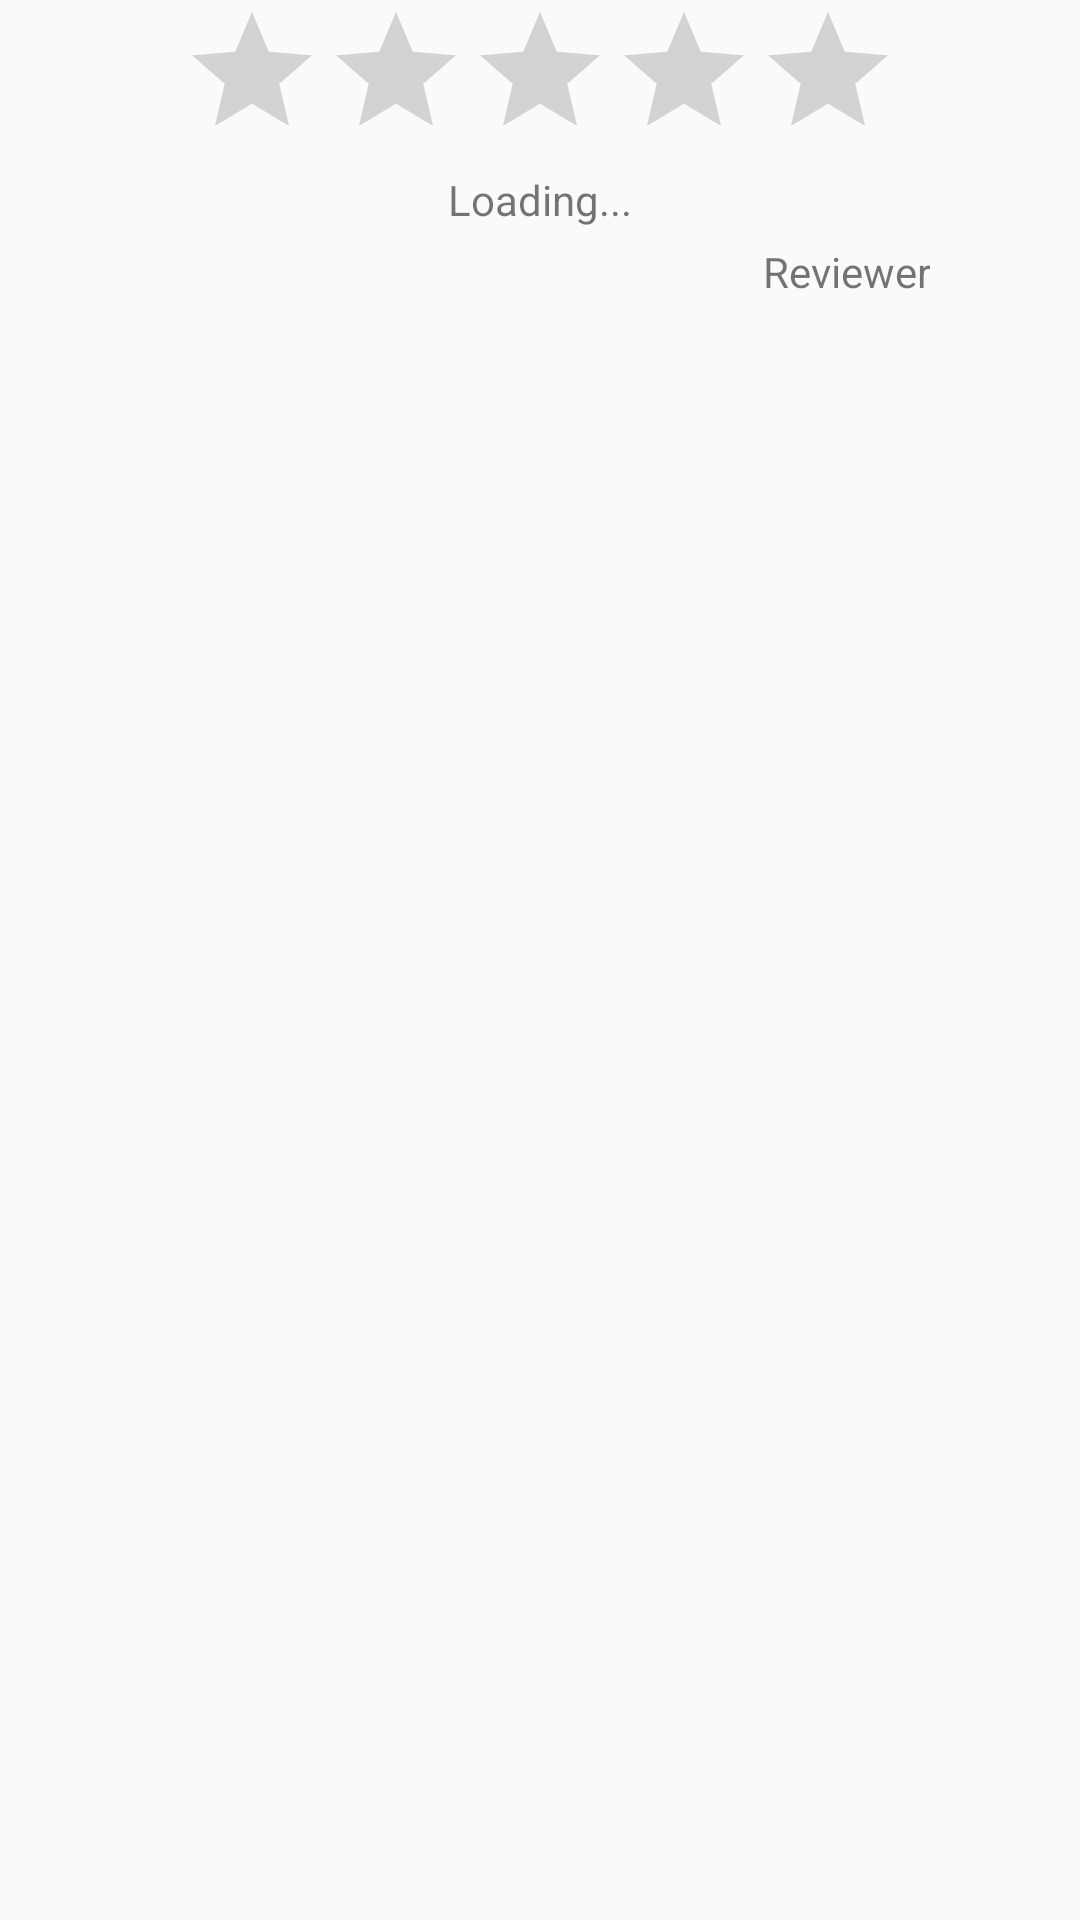

Layout XML and referenced resources for this Android screen:
<!-- AndroidManifest.xml: application theme AppTheme -->
<!-- res/layout/review_row.xml -->
<?xml version="1.0" encoding="utf-8"?>
<LinearLayout xmlns:android="http://schemas.android.com/apk/res/android"
    android:id="@+id/review_row"
    android:layout_width="match_parent"
    android:layout_height="match_parent"
    android:orientation="vertical">

    <RatingBar
        android:id="@+id/reviewRatingBar"
        android:layout_width="wrap_content"
        android:layout_height="wrap_content"
        android:layout_gravity="center"
        android:isIndicator="true"
        android:numStars="5"
        android:stepSize="0.01" />

    <TextView
        android:id="@+id/reviewText"
        android:layout_width="match_parent"
        android:layout_height="wrap_content"
        android:layout_gravity="center"
        android:layout_marginLeft="40dp"
        android:layout_marginRight="40dp"
        android:text="Loading..."
        android:textAlignment="center" />

    <TextView
        android:id="@+id/reviewerNameText"
        android:layout_width="wrap_content"
        android:layout_height="wrap_content"
        android:layout_gravity="right"
        android:layout_marginRight="50dp"
        android:layout_marginTop="5dp"
        android:text="Reviewer"
        android:textAlignment="center" />

    <View
        android:layout_width="300dp"
        android:layout_height="2dip"
        android:layout_gravity="center_horizontal"
        android:layout_marginTop="10dp"
        android:background="@drawable/cast_abc_scrubber_control_to_pressed_mtrl_000" />

    <View
        android:layout_width="300dp"
        android:layout_height="2dip"
        android:layout_gravity="center_horizontal"
        android:layout_marginBottom="10dp"
        android:layout_marginTop="10dp"
        android:background="@drawable/cast_abc_scrubber_control_to_pressed_mtrl_000" />

</LinearLayout>
<!-- resources referenced by this layout -->
<resources>
  <style name="AppTheme" parent="Theme.AppCompat.Light.NoActionBar">
          
          <item name="colorPrimary">@color/colorPrimary</item>
          <item name="colorPrimaryDark">@color/colorPrimaryDark</item>
          <item name="colorAccent">@color/colorAccent</item>
          <item name="android:windowAnimationStyle">@null</item>
      </style>
  <color name="colorPrimary">#3F51B5</color>
  <color name="colorPrimaryDark">#303F9F</color>
  <color name="colorAccent">#FF4081</color>
</resources>
